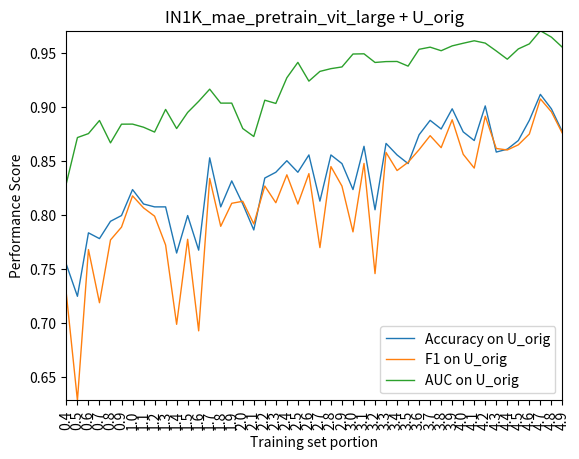

Reproduce this figure in Python. (Note: this script raises an exception after producing the figure.)
# encoding=utf-8
import matplotlib.pyplot as plt
from pylab import *         #支持中文
# mpl.rcParams['font.sans-serif'] = ['SimHei']

names = ['0.4','0.5','0.6','0.7','0.8','0.9','1.0','1.1','1.2','1.3','1.4','1.5','1.6','1.7','1.8','1.9','2.0',
'2.1','2.2','2.3','2.4','2.5','2.6','2.7','2.8','2.9','3.0','3.1','3.2','3.3','3.4','3.5','3.6','3.7',
'3.8','3.9','4.0','4.1','4.2','4.3','4.4','4.5','4.6','4.7','4.8','4.9'
]
x = range(len(names))
# lineplot_sweep_U_mae_pretrain_vit_base_datasplit
acc_sani = [
0.544827586,
0.689655172,
0.710344828,
0.75862069,
0.696551724,
0.64137931,
0.682758621,
0.731034483,
0.806896552,
0.765517241,
0.813793103,
0.772413793,
0.8,
0.75862069,
0.820689655,
0.8,
0.8,
0.751724138,
0.786206897,
0.793103448,
0.779310345,
0.772413793,
0.827586207,
0.717241379,
0.717241379,
0.75862069,
0.772413793,
0.75862069,
0.744827586,
0.682758621,
0.772413793,
0.765517241,
0.75862069,
0.779310345,
0.724137931,
0.703448276,
0.751724138,
0.724137931,
0.724137931,
0.765517241,
0.793103448,
0.820689655,
0.779310345,
0.710344828,
0.8,
0.8
]
f1_sani = [
0,
0.64,
0.676923077,
0.695652174,
0.568627451,
0.662337662,
0.488888889,
0.654867257,
0.777777778,
0.75,
0.802919708,
0.769230769,
0.8,
0.672897196,
0.811594203,
0.788321168,
0.778625954,
0.723076923,
0.763358779,
0.745762712,
0.737704918,
0.762589928,
0.796747967,
0.585858586,
0.751515152,
0.724409449,
0.769230769,
0.755244755,
0.633663366,
0.726190476,
0.77852349,
0.673076923,
0.755244755,
0.746031746,
0.75,
0.722580645,
0.763157895,
0.756097561,
0.736842105,
0.776315789,
0.782608696,
0.805970149,
0.783783784,
0.543478261,
0.805369128,
0.794326241
]
auc_sani = [
0.666474875,
0.756808592,
0.800249329,
0.831319524,
0.803893364,
0.773973916,
0.782125048,
0.824798619,
0.863924051,
0.843785961,
0.887322593,
0.857690832,
0.864883007,
0.890103567,
0.890391254,
0.872458765,
0.88981588,
0.844265439,
0.838895282,
0.874856157,
0.864691216,
0.867855773,
0.90774837,
0.8738972,
0.846950518,
0.854526275,
0.893747603,
0.847621787,
0.879171461,
0.83208669,
0.879267357,
0.894802455,
0.835922516,
0.852416571,
0.863636364,
0.829593402,
0.880801688,
0.888761028,
0.873321826,
0.874952052,
0.866417338,
0.898830073,
0.874472574,
0.8783084,
0.902474108,
0.891446107
]

# ***************************
acc_orig = [
0.754010695,
0.72459893,
0.78342246,
0.778074866,
0.794117647,
0.799465241,
0.823529412,
0.810160428,
0.807486631,
0.807486631,
0.764705882,
0.799465241,
0.767379679,
0.852941176,
0.807486631,
0.831550802,
0.810160428,
0.786096257,
0.834224599,
0.839572193,
0.85026738,
0.839572193,
0.855614973,
0.812834225,
0.855614973,
0.847593583,
0.823529412,
0.863636364,
0.804812834,
0.86631016,
0.855614973,
0.847593583,
0.874331551,
0.887700535,
0.879679144,
0.898395722,
0.877005348,
0.868983957,
0.901069519,
0.85828877,
0.860962567,
0.868983957,
0.887700535,
0.911764706,
0.898395722,
0.877005348
]

f1_orig = [
0.726190476,
0.628158845,
0.767908309,
0.718644068,
0.776811594,
0.788732394,
0.817679558,
0.80653951,
0.798882682,
0.772151899,
0.698630137,
0.777448071,
0.692579505,
0.833836858,
0.789473684,
0.810810811,
0.812664908,
0.791666667,
0.826815642,
0.811320755,
0.837209302,
0.810126582,
0.838323353,
0.769736842,
0.844827586,
0.82674772,
0.784313725,
0.847761194,
0.745644599,
0.857954545,
0.841176471,
0.848806366,
0.860534125,
0.873493976,
0.862385321,
0.888235294,
0.85625,
0.843450479,
0.891495601,
0.861618799,
0.860215054,
0.865013774,
0.875,
0.907563025,
0.895604396,
0.875675676
]

auc_orig = [
0.829461594,
0.871744436,
0.875405599,
0.887537688,
0.866805456,
0.884149318,
0.884206748,
0.88132089,
0.876826992,
0.89781766,
0.880100503,
0.895017947,
0.905297918,
0.916582915,
0.903661163,
0.903661163,
0.88011486,
0.872720747,
0.906360373,
0.903359655,
0.927150036,
0.941421393,
0.924048816,
0.933065327,
0.935606604,
0.937200287,
0.949174444,
0.949361091,
0.941349605,
0.942153625,
0.942268485,
0.937946877,
0.953539124,
0.955534817,
0.952232592,
0.956712132,
0.959152907,
0.961450108,
0.959282125,
0.952002872,
0.944364681,
0.953883704,
0.958578607,
0.970739411,
0.964838478,
0.955391242
]
#plt.plot(x, y, 'ro-')
#plt.plot(x, y1, 'bo-')
# plt.xlim(0, 5) # 限定横轴的范围
# plt.ylim(0, 1) # 限定纵轴的范围

# plt.rcParams['savefig.dpi'] = 300 #图片像素
# plt.rcParams['figure.dpi'] = 300 #分辨率
# plt.rcParams['figure.figsize'] = (80,40)
# plt.rcParams['axes.titlesize'] = 15 #子图的标题大小
# plt.rcParams['axes.labelsize'] = 15 #子图的标签大小
# plt.rcParams['xtick.labelsize'] = 15 
# plt.rcParams['ytick.labelsize'] = 15 


plt.plot(x, acc_orig, linewidth=1.0, label='Accuracy on U_orig')
plt.plot(x, f1_orig, linewidth=1.0, label='F1 on U_orig')
plt.plot(x, auc_orig,linewidth=1.0, label='AUC on U_orig')
plt.legend() # 让图例生效
plt.xticks(x, names, rotation=90)
plt.margins(0)
plt.xlabel("Training set portion") #X轴标签
plt.ylabel("Performance Score") #Y轴标签
plt.title("IN1K_mae_pretrain_vit_large + U_orig") #标题
plt.savefig('../savedfig/IN1K_mae_pretrain_vit_large_U_orig.png')
plt.close()
plt.clf()

plt.plot(x, acc_sani, linewidth=1.0, label='Accuracy on U_sani')
plt.plot(x, f1_sani, linewidth=1.0, label='F1 on U_sani')
plt.plot(x, auc_sani,linewidth=1.0, label='AUC on U_sani')
plt.legend() # 让图例生效
plt.xticks(x, names, rotation=90)
plt.margins(0)
plt.xlabel("Training set portion") #X轴标签
plt.ylabel("Performance Score") #Y轴标签
plt.title("IN1K_mae_pretrain_vit_large + U_sani") #标题
# plt.show()
plt.savefig('../savedfig/IN1K_mae_pretrain_vit_large_U_sani.png')